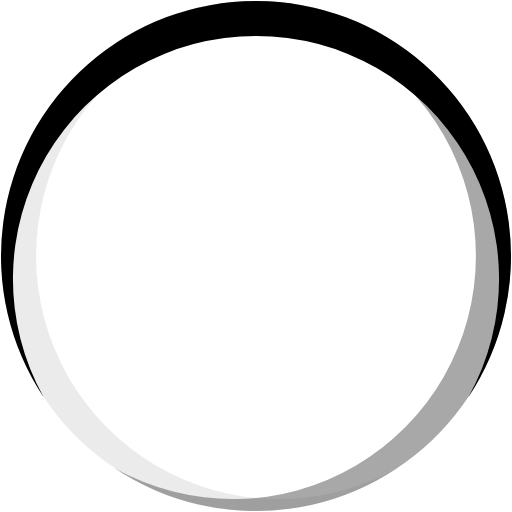
t = 0.00 s
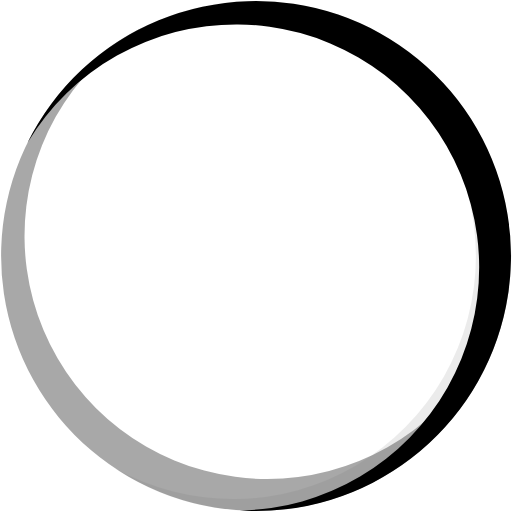
t = 0.72 s
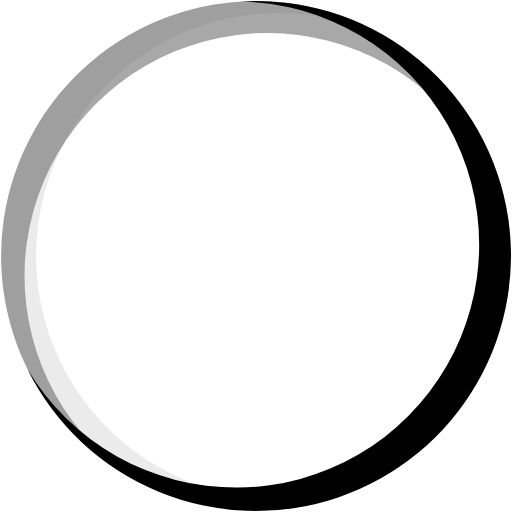
t = 1.44 s
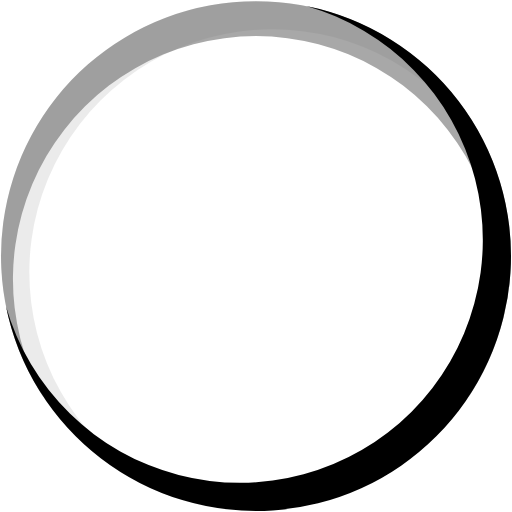
t = 1.62 s
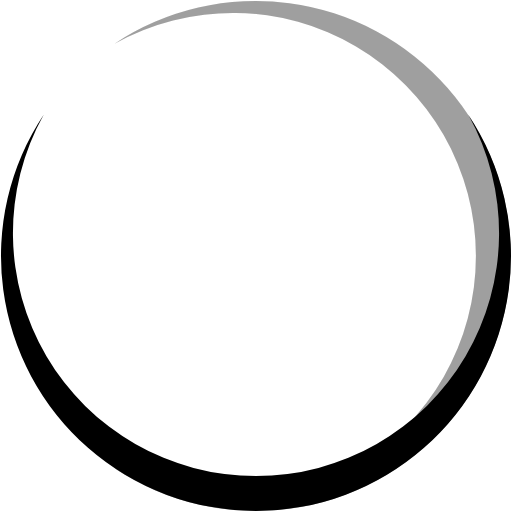
t = 2.16 s
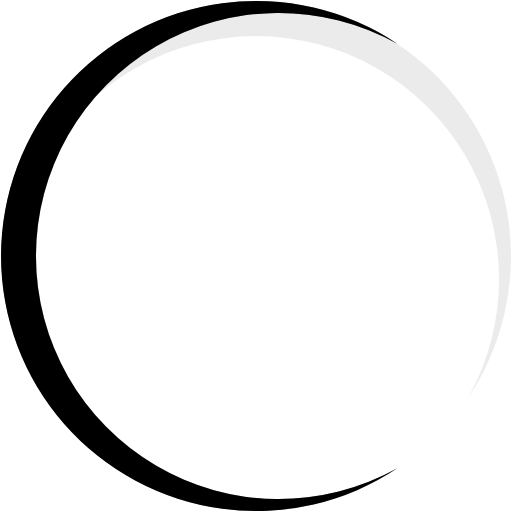
t = 3.24 s

The animated SVG that drew these frames (rendered in a browser with its animation timeline set to each time). Animation: 3 SMIL elements (animateTransform=3); one cycle of 4.32 s, repeats indefinitely.

<?xml version="1.0" encoding="UTF-8" standalone="no"?><svg xmlns:svg="http://www.w3.org/2000/svg" xmlns="http://www.w3.org/2000/svg" xmlns:xlink="http://www.w3.org/1999/xlink" version="1.0" width="64px" height="64px" viewBox="0 0 128 128" xml:space="preserve"><rect x="0" y="0" width="100%" height="100%" fill="#FFFFFF" /><g><path fill="#b8b8b8" fill-opacity="0.28" d="M99.359,10.919a60.763,60.763,0,1,0,0,106.162A63.751,63.751,0,1,1,99.359,10.919Z"/><animateTransform attributeName="transform" type="rotate" from="0 64 64" to="360 64 64" dur="1440ms" repeatCount="indefinite"></animateTransform></g><g><path fill="#6a6a6a" fill-opacity="0.58" d="M28.641,117.081a60.763,60.763,0,1,0,0-106.162A63.751,63.751,0,1,1,28.641,117.081Z"/><animateTransform attributeName="transform" type="rotate" from="0 64 64" to="360 64 64" dur="2160ms" repeatCount="indefinite"></animateTransform></g><g><path fill="#000000" fill-opacity="1" d="M117.081,99.313a60.763,60.763,0,1,0-106.162,0A63.751,63.751,0,1,1,117.081,99.313Z"/><animateTransform attributeName="transform" type="rotate" from="0 64 64" to="360 64 64" dur="4320ms" repeatCount="indefinite"></animateTransform></g></svg>
